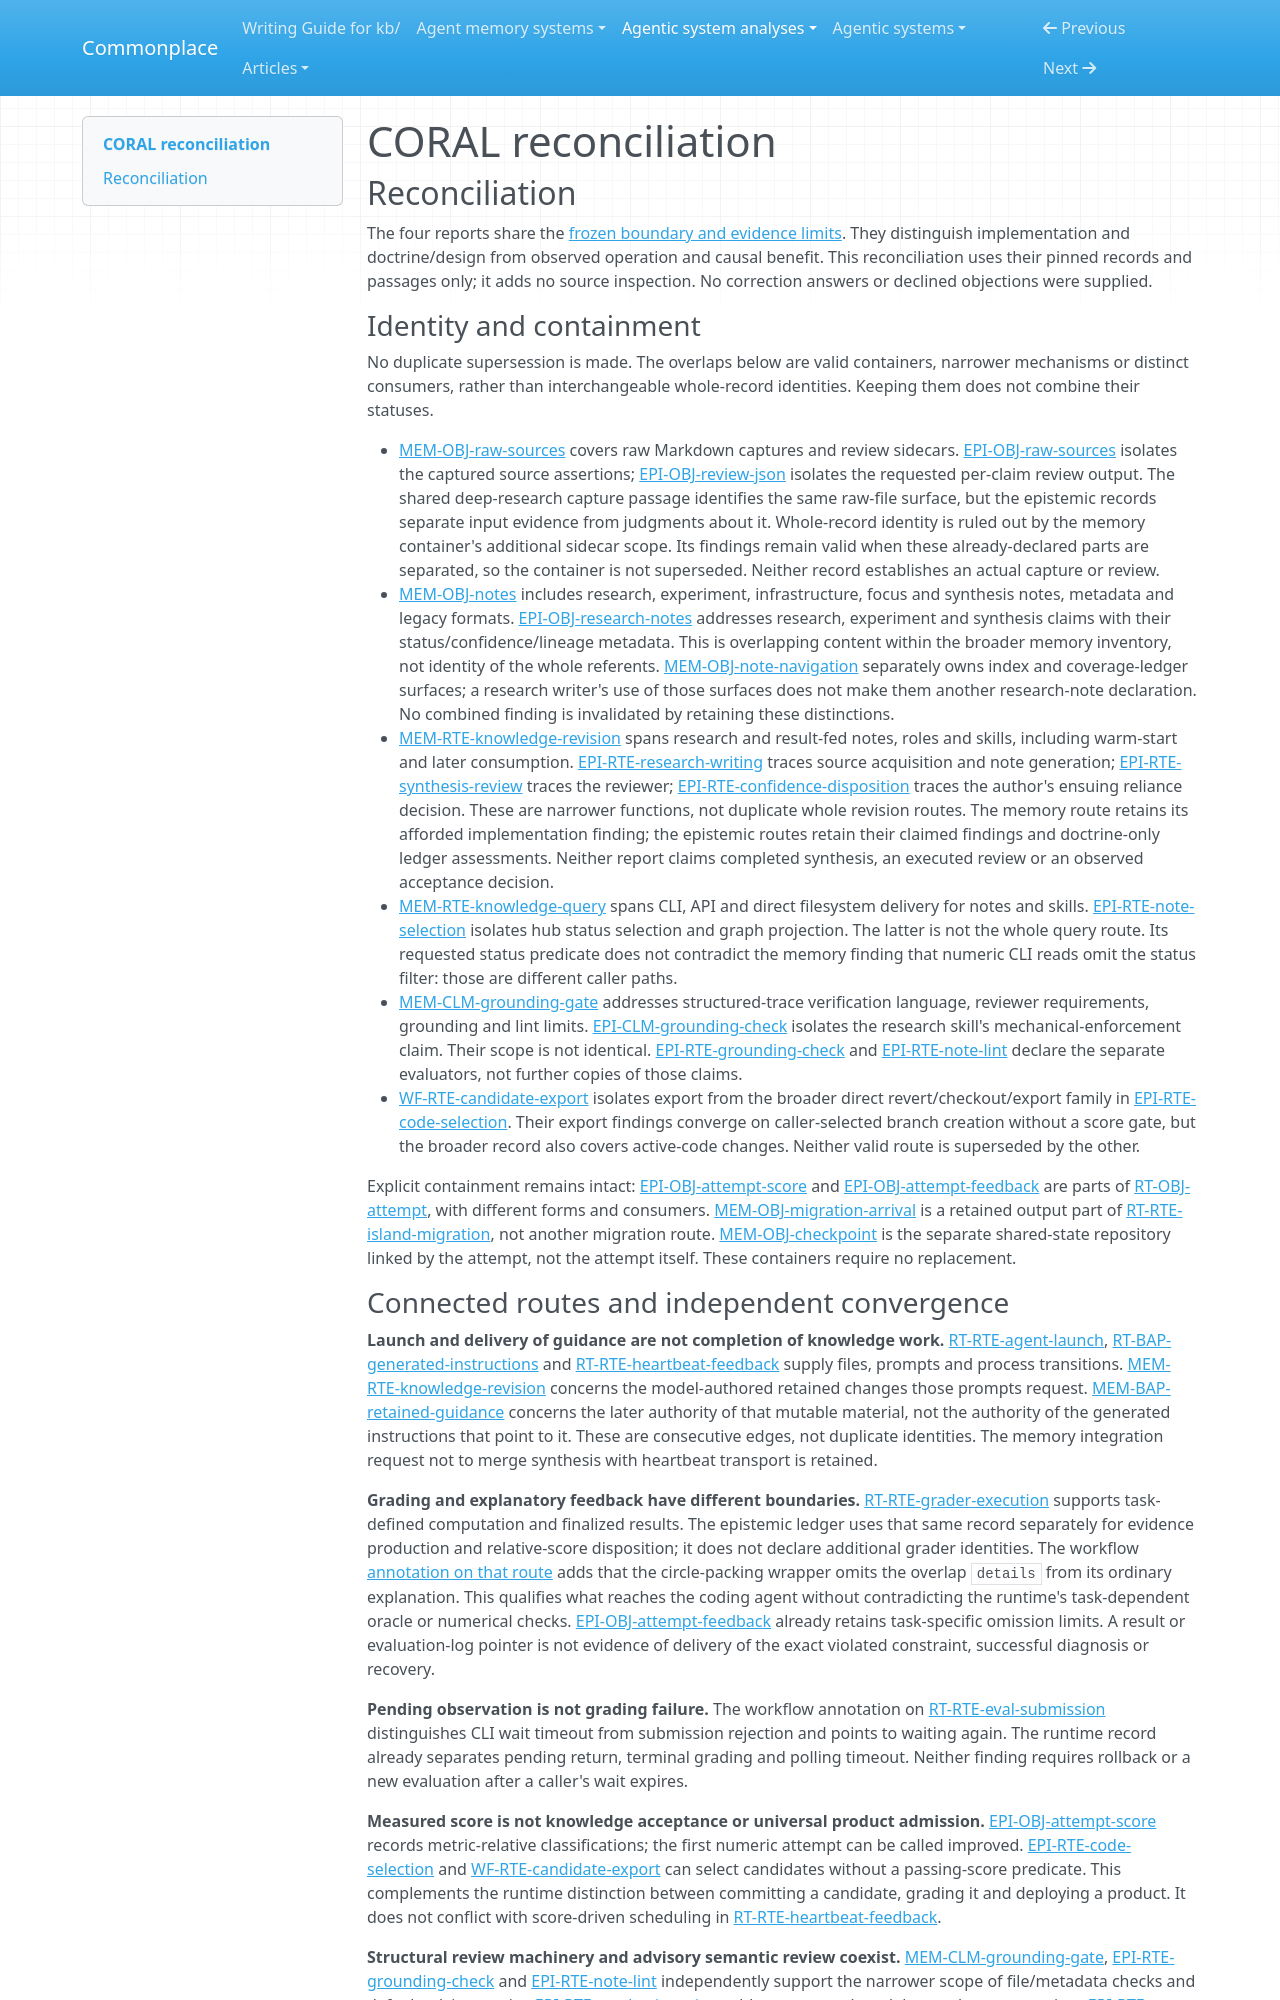

repository: zby/commonplace · page: agentic-system-analyses/retained/human-agent-society--coral/reconciliation/index.html · generator: mkdocs

---
type: agentic-system-analyses/types/agentic-system-reconciliation-report.md
description: "Reconciliation of CORAL's runtime, memory, epistemic and workflow records at the frozen commit."
run-id: AAS-2026-10-15-coral-25e5fdab9dc4-01
reviewed-boundary: "0123dfb939b35228cf2c1fde224cd0561e727408"
---

# CORAL reconciliation

## Reconciliation

The four reports share the [frozen boundary and evidence limits](boundary.md#boundary-and-evidence). They distinguish implementation and doctrine/design from observed operation and causal benefit. This reconciliation uses their pinned records and passages only; it adds no source inspection. No correction answers or declined objections were supplied.

### Identity and containment

No duplicate supersession is made. The overlaps below are valid containers, narrower mechanisms or distinct consumers, rather than interchangeable whole-record identities. Keeping them does not combine their statuses.

- [MEM-OBJ-raw-sources](memory.md#mem-obj-raw-sources) covers raw Markdown captures and review sidecars. [EPI-OBJ-raw-sources](epistemic.md#epi-obj-raw-sources) isolates the captured source assertions; [EPI-OBJ-review-json](epistemic.md#epi-obj-review-json) isolates the requested per-claim review output. The shared deep-research capture passage identifies the same raw-file surface, but the epistemic records separate input evidence from judgments about it. Whole-record identity is ruled out by the memory container's additional sidecar scope. Its findings remain valid when these already-declared parts are separated, so the container is not superseded. Neither record establishes an actual capture or review.
- [MEM-OBJ-notes](memory.md#mem-obj-notes) includes research, experiment, infrastructure, focus and synthesis notes, metadata and legacy formats. [EPI-OBJ-research-notes](epistemic.md#epi-obj-research-notes) addresses research, experiment and synthesis claims with their status/confidence/lineage metadata. This is overlapping content within the broader memory inventory, not identity of the whole referents. [MEM-OBJ-note-navigation](memory.md#mem-obj-note-navigation) separately owns index and coverage-ledger surfaces; a research writer's use of those surfaces does not make them another research-note declaration. No combined finding is invalidated by retaining these distinctions.
- [MEM-RTE-knowledge-revision](memory.md#mem-rte-knowledge-revision) spans research and result-fed notes, roles and skills, including warm-start and later consumption. [EPI-RTE-research-writing](epistemic.md#epi-rte-research-writing) traces source acquisition and note generation; [EPI-RTE-synthesis-review](epistemic.md#epi-rte-synthesis-review) traces the reviewer; [EPI-RTE-confidence-disposition](epistemic.md#epi-rte-confidence-disposition) traces the author's ensuing reliance decision. These are narrower functions, not duplicate whole revision routes. The memory route retains its afforded implementation finding; the epistemic routes retain their claimed findings and doctrine-only ledger assessments. Neither report claims completed synthesis, an executed review or an observed acceptance decision.
- [MEM-RTE-knowledge-query](memory.md#mem-rte-knowledge-query) spans CLI, API and direct filesystem delivery for notes and skills. [EPI-RTE-note-selection](epistemic.md#epi-rte-note-selection) isolates hub status selection and graph projection. The latter is not the whole query route. Its requested status predicate does not contradict the memory finding that numeric CLI reads omit the status filter: those are different caller paths.
- [MEM-CLM-grounding-gate](memory.md#mem-clm-grounding-gate) addresses structured-trace verification language, reviewer requirements, grounding and lint limits. [EPI-CLM-grounding-check](epistemic.md#epi-clm-grounding-check) isolates the research skill's mechanical-enforcement claim. Their scope is not identical. [EPI-RTE-grounding-check](epistemic.md#epi-rte-grounding-check) and [EPI-RTE-note-lint](epistemic.md#epi-rte-note-lint) declare the separate evaluators, not further copies of those claims.
- [WF-RTE-candidate-export](workflow.md#wf-rte-candidate-export) isolates export from the broader direct revert/checkout/export family in [EPI-RTE-code-selection](epistemic.md#epi-rte-code-selection). Their export findings converge on caller-selected branch creation without a score gate, but the broader record also covers active-code changes. Neither valid route is superseded by the other.

Explicit containment remains intact: [EPI-OBJ-attempt-score](epistemic.md#epi-obj-attempt-score) and [EPI-OBJ-attempt-feedback](epistemic.md#epi-obj-attempt-feedback) are parts of [RT-OBJ-attempt](runtime.md#rt-obj-attempt), with different forms and consumers. [MEM-OBJ-migration-arrival](memory.md#mem-obj-migration-arrival) is a retained output part of [RT-RTE-island-migration](runtime.md#rt-rte-island-migration), not another migration route. [MEM-OBJ-checkpoint](memory.md#mem-obj-checkpoint) is the separate shared-state repository linked by the attempt, not the attempt itself. These containers require no replacement.
